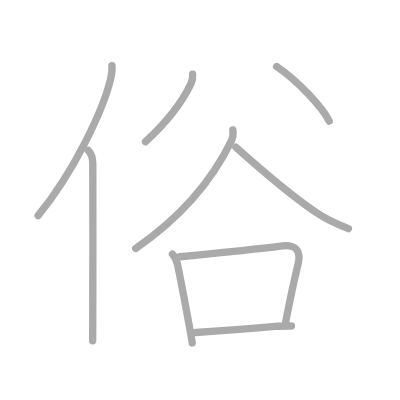
t = 0.00 s
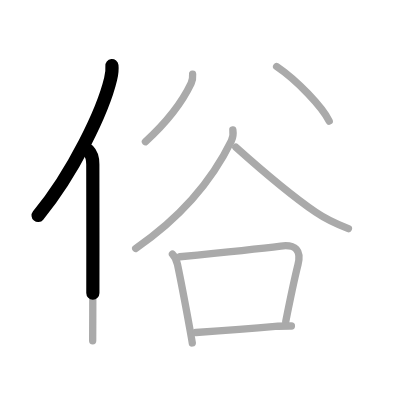
t = 1.75 s
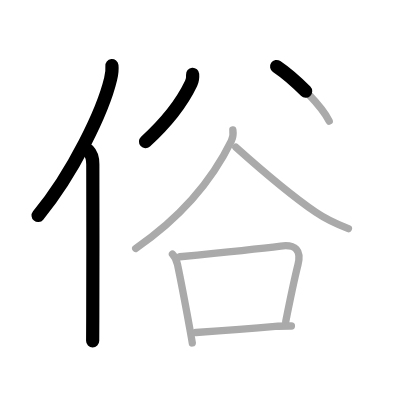
t = 3.50 s
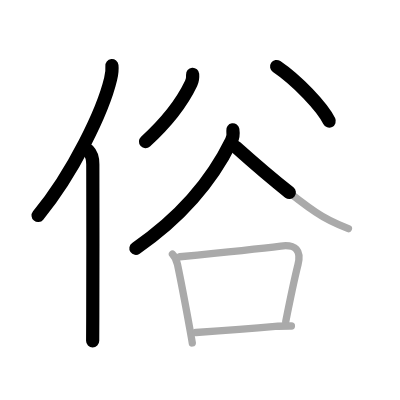
t = 5.50 s
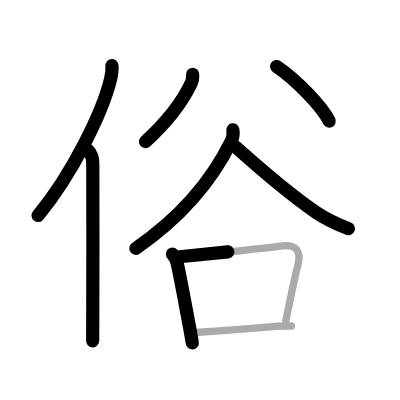
t = 7.25 s
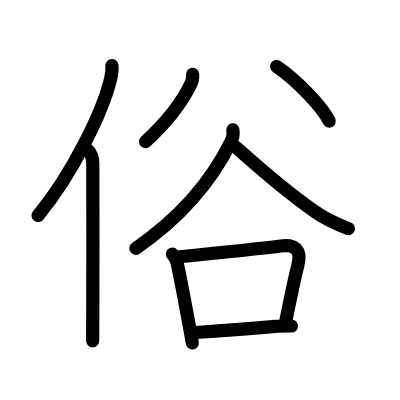
t = 9.00 s

The animated SVG that drew these frames (rendered in a browser with its animation timeline set to each time). Animation: 9 SMIL elements (animate=9); one cycle of 9.00 s.

<?xml version="1.0" standalone="no"?>
<!DOCTYPE svg PUBLIC "-//W3C//DTD SVG 1.1//EN"   "http://www.w3.org/Graphics/SVG/1.1/DTD/svg11.dtd">
<svg width="400px" height="400px"  version="1.1" xmlns="http://www.w3.org/2000/svg">
  <defs>
    <marker id="Triangle" viewBox="0 0 10 10" refX="0" refY="5" markerUnits="strokeWidth" markerWidth="3" style="stroke-opacity:0%;fill:#aaaaaa;" markerHeight="2" orient="auto">
      <path d="M 0 0 L 10 5 L 0 10 z" />
    </marker>
    
    <marker id="Arrow" viewBox="0 0 10 10" refX="5" refY="5" markerUnits="strokeWidth" markerWidth="1.8" style="stroke-opacity:0%;fill:#770000;" markerHeight="2" orient="auto">
      <path d="M 0 4 L 6 4 L 4 1 L 10 5 L 4 9 L 6 6 L 0 6 z" />
        <circle cx="5" cy="5" r="5" />
      </marker>
    
    <marker id="TriangleRed" viewBox="0 0 10 10" refX="0" refY="5" markerUnits="strokeWidth" markerWidth="3" style="stroke-opacity:0%;fill:#CC0000;" markerHeight="2" orient="auto">
      <path d="M 0 0 L 10 5 L 0 10 z" />
    </marker>
    
    <marker id="ArrowRed" viewBox="0 0 10 10" refX="5" refY="5" markerUnits="strokeWidth" markerWidth="1.8" style="stroke-opacity:0%;fill:#CC0000;" markerHeight="2" orient="auto">
      <path d="M 0 4 L 6 4 L 4 1 L 10 5 L 4 9 L 6 6 L 0 6 z" />
        <circle cx="5" cy="5" r="5" />
      </marker>
    
  </defs>
  
  <path style="fill:#ffffff; fill-opacity:100%; fill-rule:evenodd; stroke-width:0;" d="M 0 0 L 400px 0 L 400px 400px L 0 400px L 0 0" />

  <g transform="scale(3.6697247706422 3.6697247706422)">
<path style="fill:none; fill-opacity:0%; fill-rule:evenodd; stroke:#aaaaaa; stroke-opacity:100%; stroke-width: 1.5pt; stroke-linejoin:round; stroke-linecap:round;" d="M30.5 17.89c0.12 1.12-0.03 2.27-0.36 3.64c-2.08 8.68-10.1 25.46-19.77 37.22"></path>
<path style="fill:none; fill-opacity:0%; fill-rule:evenodd; stroke:#aaaaaa; stroke-opacity:100%; stroke-width: 1.5pt; stroke-linejoin:round; stroke-linecap:round;" d="M24.03 41c0.98 0.98 1.26 2 1.26 3.73c0 10.48 0.06 29.7-0.01 41.27c-0.02 2.8-0.03 5.17-0.03 6.88"></path>
<path style="fill:none; fill-opacity:0%; fill-rule:evenodd; stroke:#aaaaaa; stroke-opacity:100%; stroke-width: 1.5pt; stroke-linejoin:round; stroke-linecap:round;" d="M52.49 20.23c0.08 0.98 0.01 1.61-0.41 2.5c-2.06 4.33-5.67 9.7-12.45 15.89"></path>
<path style="fill:none; fill-opacity:0%; fill-rule:evenodd; stroke:#aaaaaa; stroke-opacity:100%; stroke-width: 1.5pt; stroke-linejoin:round; stroke-linecap:round;" d="M75.38 18.12c5.6 3.78 12.41 11 14.33 14.87"></path>
<path style="fill:none; fill-opacity:0%; fill-rule:evenodd; stroke:#aaaaaa; stroke-opacity:100%; stroke-width: 1.5pt; stroke-linejoin:round; stroke-linecap:round;" d="M63.45 35.38c0.17 1.12 0.09 2.03-0.4 3.03C58 48.75 50 58.75 36.98 67.71"></path>
<path style="fill:none; fill-opacity:0%; fill-rule:evenodd; stroke:#aaaaaa; stroke-opacity:100%; stroke-width: 1.5pt; stroke-linejoin:round; stroke-linecap:round;" d="M64.28 40.1c7.48 6.69 15.41 13.36 21.79 17.74c2.75 1.88 5.18 3.03 8.87 4.47"></path>
<path style="fill:none; fill-opacity:0%; fill-rule:evenodd; stroke:#aaaaaa; stroke-opacity:100%; stroke-width: 1.5pt; stroke-linejoin:round; stroke-linecap:round;" d="M46.99 69.23c0.78 0.79 1.15 1.76 1.38 2.86c0.8 3.8 2.39 12.21 3.32 17.3c0.39 2.15 0.67 3.71 0.71 4.07"></path>
<path style="fill:none; fill-opacity:0%; fill-rule:evenodd; stroke:#aaaaaa; stroke-opacity:100%; stroke-width: 1.5pt; stroke-linejoin:round; stroke-linecap:round;" d="M48.99 69.96c10.88-1.08 21.01-2.11 27.54-2.92c4.03-0.5 5.65 1.15 4.67 5.1c-1.25 5.02-2.07 9.12-3.33 15.45"></path>
<path style="fill:none; fill-opacity:0%; fill-rule:evenodd; stroke:#aaaaaa; stroke-opacity:100%; stroke-width: 1.5pt; stroke-linejoin:round; stroke-linecap:round;" d="M53.4 90.6c7.08-0.49 13.74-0.97 21.62-1.67c1.28-0.11 2.98-0.1 4.39-0.1"></path>

<path style="fill:none; fill-opacity:0%; fill-rule:evenodd; stroke:#000000; stroke-opacity:100%; stroke-width: 2.7pt; stroke-linejoin:round; stroke-linecap:round;" d="M30.5 17.89c0.12 1.12-0.03 2.27-0.36 3.64c-2.08 8.68-10.1 25.46-19.77 37.22" pathLength="100" stroke-dashoffset="100" stroke-dasharray="100 105"><animate id="dashAnim1" attributeName="stroke-dashoffset" from="100" to="0" dur="1s" calcMode="linear" fill="freeze"/></path>
<path style="fill:none; fill-opacity:0%; fill-rule:evenodd; stroke:#000000; stroke-opacity:100%; stroke-width: 2.7pt; stroke-linejoin:round; stroke-linecap:round;" d="M24.03 41c0.98 0.98 1.26 2 1.26 3.73c0 10.48 0.06 29.7-0.01 41.27c-0.02 2.8-0.03 5.17-0.03 6.88" pathLength="100" stroke-dashoffset="100" stroke-dasharray="100 105"><animate id="dashAnim2" attributeName="stroke-dashoffset" from="100" to="0" dur="1s" calcMode="linear" begin="dashAnim1.end" fill="freeze"/></path>
<path style="fill:none; fill-opacity:0%; fill-rule:evenodd; stroke:#000000; stroke-opacity:100%; stroke-width: 2.7pt; stroke-linejoin:round; stroke-linecap:round;" d="M52.49 20.23c0.08 0.98 0.01 1.61-0.41 2.5c-2.06 4.33-5.67 9.7-12.45 15.89" pathLength="100" stroke-dashoffset="100" stroke-dasharray="100 105"><animate id="dashAnim3" attributeName="stroke-dashoffset" from="100" to="0" dur="1s" calcMode="linear" begin="dashAnim2.end" fill="freeze"/></path>
<path style="fill:none; fill-opacity:0%; fill-rule:evenodd; stroke:#000000; stroke-opacity:100%; stroke-width: 2.7pt; stroke-linejoin:round; stroke-linecap:round;" d="M75.38 18.12c5.6 3.78 12.41 11 14.33 14.87" pathLength="100" stroke-dashoffset="100" stroke-dasharray="100 105"><animate id="dashAnim4" attributeName="stroke-dashoffset" from="100" to="0" dur="1s" calcMode="linear" begin="dashAnim3.end" fill="freeze"/></path>
<path style="fill:none; fill-opacity:0%; fill-rule:evenodd; stroke:#000000; stroke-opacity:100%; stroke-width: 2.7pt; stroke-linejoin:round; stroke-linecap:round;" d="M63.45 35.38c0.17 1.12 0.09 2.03-0.4 3.03C58 48.75 50 58.75 36.98 67.71" pathLength="100" stroke-dashoffset="100" stroke-dasharray="100 105"><animate id="dashAnim5" attributeName="stroke-dashoffset" from="100" to="0" dur="1s" calcMode="linear" begin="dashAnim4.end" fill="freeze"/></path>
<path style="fill:none; fill-opacity:0%; fill-rule:evenodd; stroke:#000000; stroke-opacity:100%; stroke-width: 2.7pt; stroke-linejoin:round; stroke-linecap:round;" d="M64.28 40.1c7.48 6.69 15.41 13.36 21.79 17.74c2.75 1.88 5.18 3.03 8.87 4.47" pathLength="100" stroke-dashoffset="100" stroke-dasharray="100 105"><animate id="dashAnim6" attributeName="stroke-dashoffset" from="100" to="0" dur="1s" calcMode="linear" begin="dashAnim5.end" fill="freeze"/></path>
<path style="fill:none; fill-opacity:0%; fill-rule:evenodd; stroke:#000000; stroke-opacity:100%; stroke-width: 2.7pt; stroke-linejoin:round; stroke-linecap:round;" d="M46.99 69.23c0.78 0.79 1.15 1.76 1.38 2.86c0.8 3.8 2.39 12.21 3.32 17.3c0.39 2.15 0.67 3.71 0.71 4.07" pathLength="100" stroke-dashoffset="100" stroke-dasharray="100 105"><animate id="dashAnim7" attributeName="stroke-dashoffset" from="100" to="0" dur="1s" calcMode="linear" begin="dashAnim6.end" fill="freeze"/></path>
<path style="fill:none; fill-opacity:0%; fill-rule:evenodd; stroke:#000000; stroke-opacity:100%; stroke-width: 2.7pt; stroke-linejoin:round; stroke-linecap:round;" d="M48.99 69.96c10.88-1.08 21.01-2.11 27.54-2.92c4.03-0.5 5.65 1.15 4.67 5.1c-1.25 5.02-2.07 9.12-3.33 15.45" pathLength="100" stroke-dashoffset="100" stroke-dasharray="100 105"><animate id="dashAnim8" attributeName="stroke-dashoffset" from="100" to="0" dur="1s" calcMode="linear" begin="dashAnim7.end" fill="freeze"/></path>
<path style="fill:none; fill-opacity:0%; fill-rule:evenodd; stroke:#000000; stroke-opacity:100%; stroke-width: 2.7pt; stroke-linejoin:round; stroke-linecap:round;" d="M53.4 90.6c7.08-0.49 13.74-0.97 21.62-1.67c1.28-0.11 2.98-0.1 4.39-0.1" pathLength="100" stroke-dashoffset="100" stroke-dasharray="100 105"><animate id="dashAnim9" attributeName="stroke-dashoffset" from="100" to="0" dur="1s" calcMode="linear" begin="dashAnim8.end" fill="freeze"/></path>

</g>

</svg>  
          
